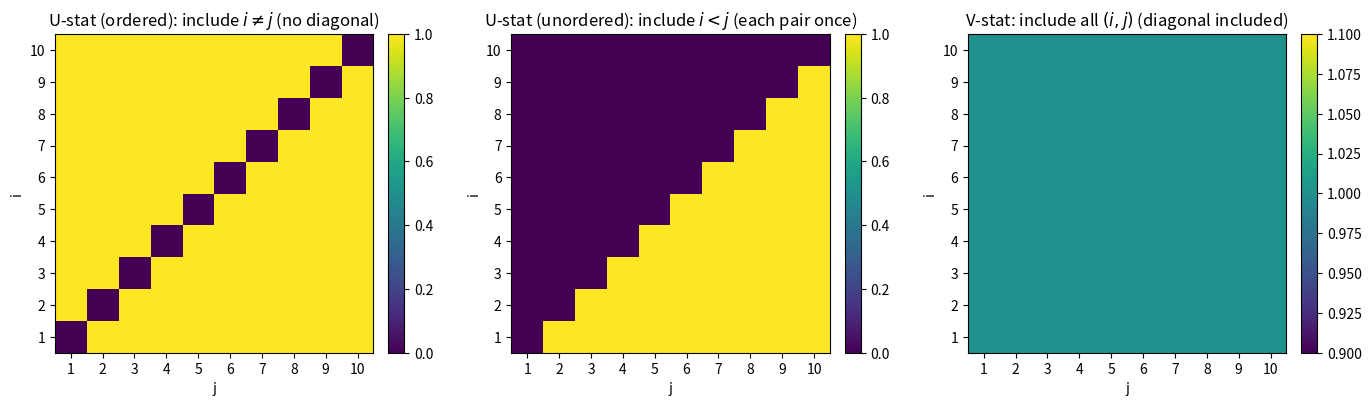
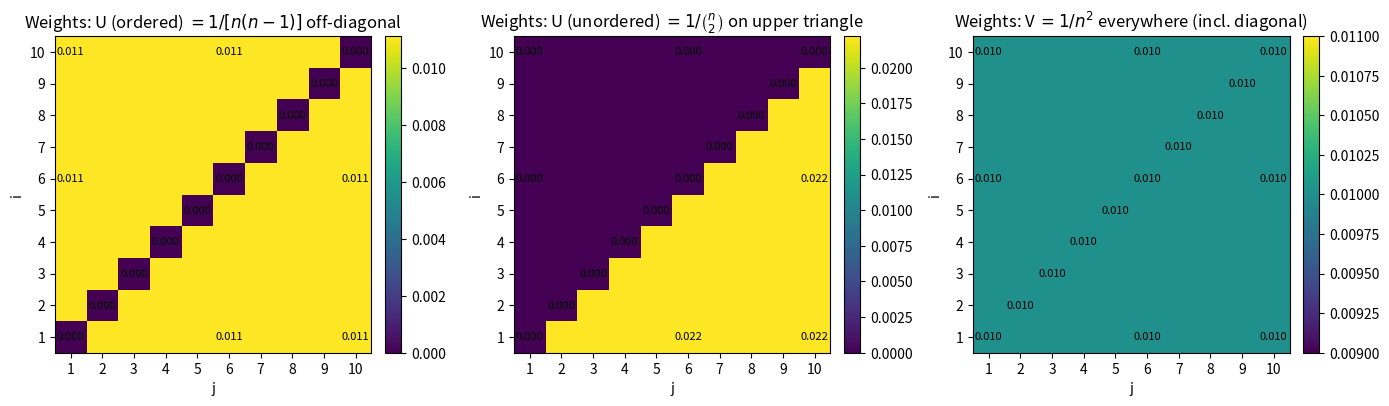
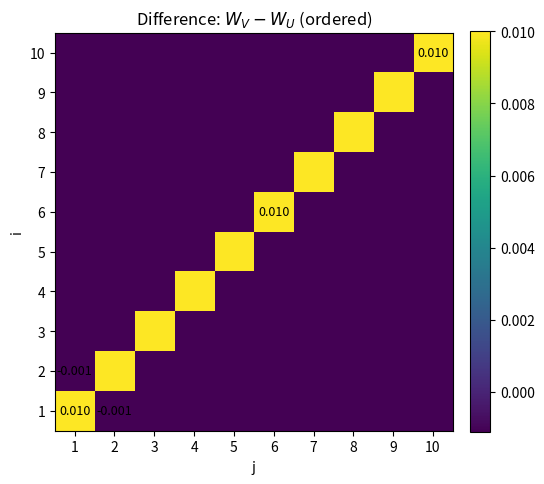

Write the Python code that produced these figures, in order.
import numpy as np
import matplotlib.pyplot as plt

def weight_matrices(n: int):
    # U (ordered): i != j
    W_U_ord = np.ones((n, n)) - np.eye(n)
    W_U_ord /= (n * (n - 1))

    # U (unordered): i < j (upper triangle)
    W_U_unord = np.triu(np.ones((n, n)), k=1)
    W_U_unord /= (n * (n - 1) / 2.0)

    # V: all pairs including diagonal
    W_V = np.ones((n, n)) / (n * n)

    return W_U_ord, W_U_unord, W_V

def plot_mask(M, title):
    plt.imshow(M, origin='lower', interpolation='nearest')
    plt.title(title)
    plt.xlabel("j")
    plt.ylabel("i")
    plt.colorbar(fraction=0.046, pad=0.04)
    # tick labels 1..n for clarity
    n = M.shape[0]
    plt.xticks(range(n), range(1, n+1))
    plt.yticks(range(n), range(1, n+1))
    plt.grid(False)

def annotated_weights(W, title, decimals=3):
    plt.imshow(W, origin='lower', interpolation='nearest')
    plt.title(title)
    plt.xlabel("j")
    plt.ylabel("i")
    plt.colorbar(fraction=0.046, pad=0.04)
    n = W.shape[0]
    plt.xticks(range(n), range(1, n+1))
    plt.yticks(range(n), range(1, n+1))
    # annotate a few cells (not all) to keep readable
    for i in range(n):
        for j in range(n):
            # show only some annotations to avoid clutter
            if (i == j) or (i in (0, n-1) and j in (0, n-1)) or (i in (0, n-1) and j == (n//2)) or (j in (0, n-1) and i == (n//2)):
                plt.text(j, i, f"{W[i,j]:.{decimals}f}", ha='center', va='center', fontsize=8)

def visualize_u_v(n=10):
    W_U_ord, W_U_unord, W_V = weight_matrices(n)

    # 1) Inclusion masks (True/False) — what pairs are used?
    plt.figure(figsize=(14, 4))
    plt.subplot(1, 3, 1)
    plot_mask(W_U_ord > 0, r"U-stat (ordered): include $i\neq j$ (no diagonal)")
    plt.subplot(1, 3, 2)
    plot_mask(W_U_unord > 0, r"U-stat (unordered): include $i<j$ (each pair once)")
    plt.subplot(1, 3, 3)
    plot_mask(W_V > 0, r"V-stat: include all $(i,j)$ (diagonal included)")
    plt.tight_layout()
    plt.show()

    # 2) Exact weight values
    plt.figure(figsize=(14, 4))
    plt.subplot(1, 3, 1)
    annotated_weights(W_U_ord, r"Weights: U (ordered) $=1/[n(n-1)]$ off-diagonal")
    plt.subplot(1, 3, 2)
    annotated_weights(W_U_unord, r"Weights: U (unordered) $=1/\binom{n}{2}$ on upper triangle")
    plt.subplot(1, 3, 3)
    annotated_weights(W_V, r"Weights: V $=1/n^2$ everywhere (incl. diagonal)")
    plt.tight_layout()
    plt.show()

    # 3) Difference heatmap: V - U (ordered)
    diff = W_V - W_U_ord
    plt.figure(figsize=(5.5, 5))
    plt.imshow(diff, origin='lower', interpolation='nearest')
    plt.title(r"Difference: $W_V - W_U$ (ordered)")
    plt.xlabel("j")
    plt.ylabel("i")
    plt.colorbar(fraction=0.046, pad=0.04)
    n = diff.shape[0]
    plt.xticks(range(n), range(1, n+1))
    plt.yticks(range(n), range(1, n+1))
    # annotate a few representative cells
    for i, j in [(0,0), (0,1), (1,0), (n-1, n-1), (n//2, n//2)]:
        plt.text(j, i, f"{diff[i,j]:.3f}", ha='center', va='center', fontsize=9)
    plt.tight_layout()
    plt.show()

    # Sanity checks
    print("Sum of U ordered weights:", W_U_ord.sum())       # -> 1.0
    print("Sum of U unordered weights:", W_U_unord.sum())   # -> 1.0
    print("Sum of V weights:", W_V.sum())                   # -> 1.0
    print("Diagonal weight (V):", W_V[0,0], "  Diagonal weight (U ordered):", 0.0)
    print("Off-diagonal weight (U ordered):", W_U_ord[0,1], "  Off-diagonal weight (V):", W_V[0,1])

# Run
visualize_u_v(n=10)
